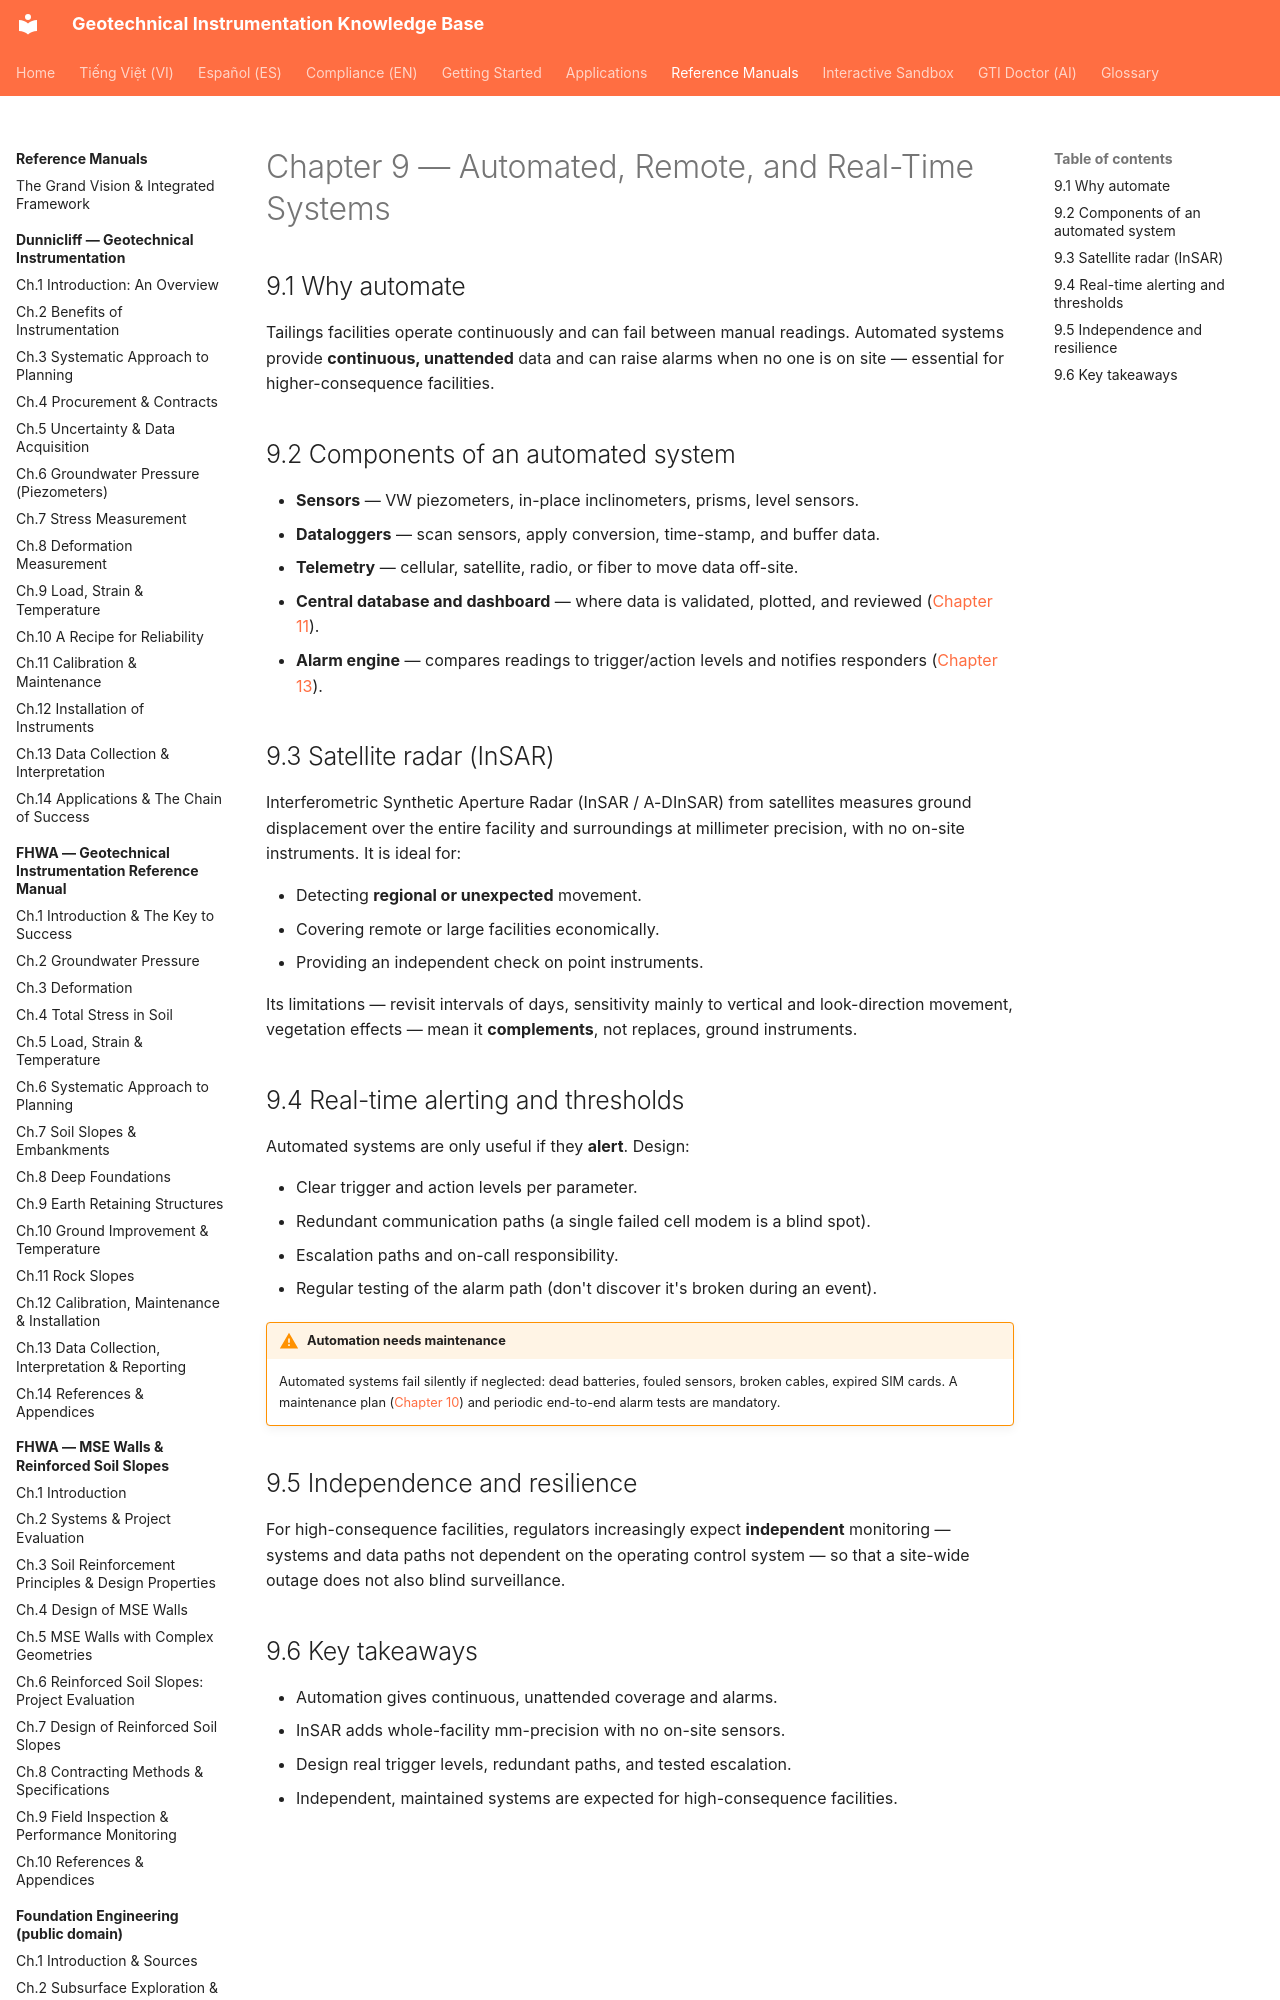

repository: geoinst/geoinst.github.io · page: reference-manuals/tailings-dam-safety/chapter-09-automated/index.html · generator: mkdocs

---
lang: en
lang_alt: vi/reference-manuals/tailings-dam-safety/chapter-09-automated/
---
# Chapter 9 — Automated, Remote, and Real-Time Systems

## 9.1 Why automate

Tailings facilities operate continuously and can fail between manual readings.
Automated systems provide **continuous, unattended** data and can raise alarms
when no one is on site — essential for higher-consequence facilities.
